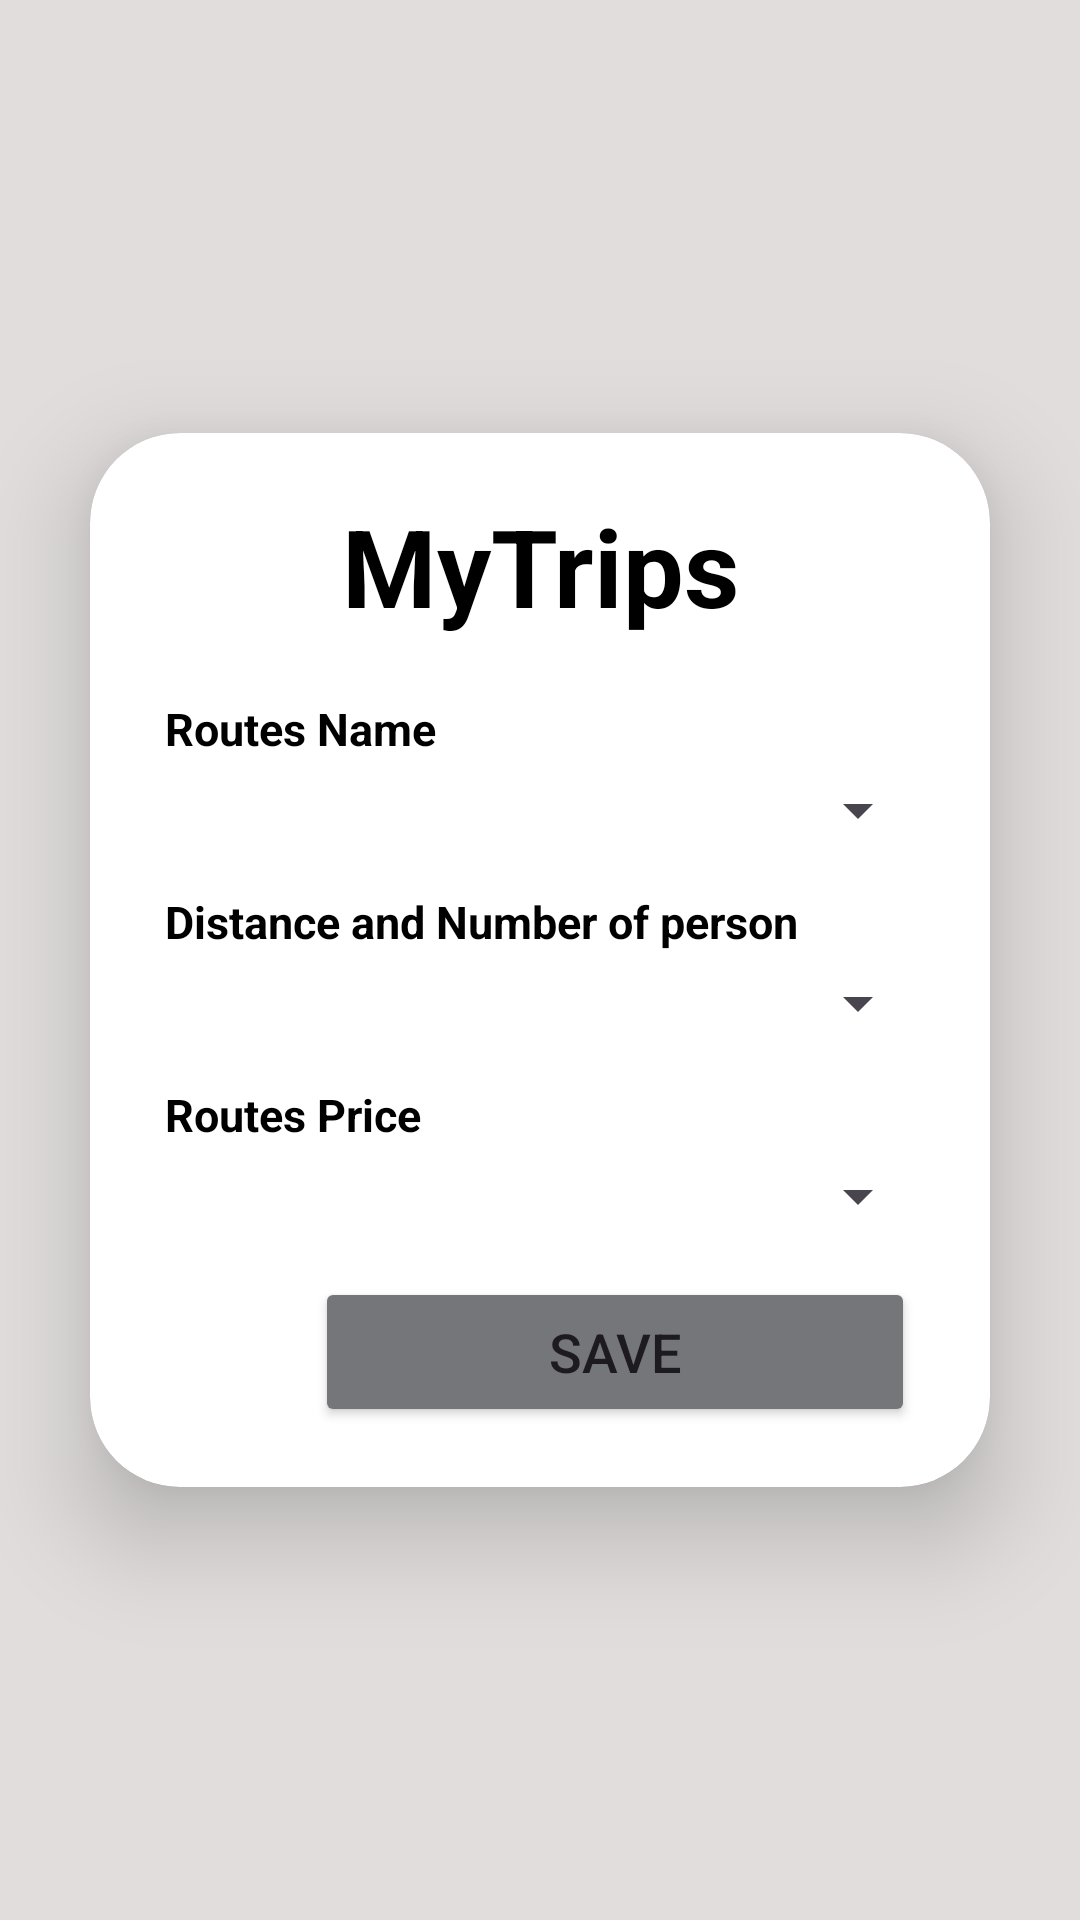

Produce the Android XML layout that renders to this screen, including the resource entries it uses.
<!-- AndroidManifest.xml: application theme Theme.LoginTricyfare -->
<!-- res/layout/activity_my_trips.xml -->
<?xml version="1.0" encoding="utf-8"?>
<LinearLayout xmlns:android="http://schemas.android.com/apk/res/android"
    xmlns:app="http://schemas.android.com/apk/res-auto"
    xmlns:tools="http://schemas.android.com/tools"
    android:id="@+id/main"
    android:layout_width="match_parent"
    android:layout_height="match_parent"
    tools:context=".MyTripsActivity"
    android:background="@color/grey"
    android:gravity="center"
    android:orientation="vertical">

    

    <androidx.cardview.widget.CardView
        android:layout_width="match_parent"
        android:layout_height="wrap_content"
        android:layout_margin="30dp"
        app:cardCornerRadius="30dp"
        app:cardElevation="20dp"
        android:background="@drawable/custom_edittext">

        <LinearLayout
            android:layout_width="match_parent"
            android:layout_height="wrap_content"
            android:orientation="vertical"
            android:layout_gravity="center_horizontal"
            android:padding="20dp">

            <TextView
                android:layout_width="match_parent"
                android:layout_height="wrap_content"
                android:text="MyTrips"
                android:textSize="36sp"
                android:textAlignment="center"
                android:textStyle="bold"
                android:textColor="@color/black"/>


            <LinearLayout
                android:layout_width="match_parent"
                android:layout_height="wrap_content"
                android:orientation="vertical"
                android:layout_marginTop="20dp">

                <TextView
                    android:layout_width="wrap_content"
                    android:layout_height="wrap_content"
                    android:text="Routes Name"
                    android:id="@+id/txtroutesName"
                    android:layout_marginStart="5dp"
                    android:textSize="15sp"
                    android:textStyle="bold"
                    android:textColor="@color/black"/>

                <Spinner
                    android:id="@+id/add_routes"
                    android:layout_width="match_parent"
                    android:layout_height="wrap_content"
                    android:layout_weight="1"
                    android:layout_marginTop="5dp"
                    android:padding="8dp"
                    android:textColor="@color/black"/>

            </LinearLayout>


            <LinearLayout
                android:layout_width="match_parent"
                android:layout_height="wrap_content"
                android:orientation="vertical"
                android:layout_marginTop="5dp">

                <TextView
                    android:layout_width="wrap_content"
                    android:layout_height="wrap_content"
                    android:id="@+id/txtroutesDistance"
                    android:text="Distance and Number of person"
                    android:layout_marginStart="5dp"
                    android:layout_marginTop="10dp"
                    android:textSize="15sp"
                    android:textStyle="bold"
                    android:textColor="@color/black"/>

                <Spinner
                    android:id="@+id/add_distance"
                    android:layout_width="match_parent"
                    android:layout_height="wrap_content"
                    android:layout_weight="1"
                    android:padding="8dp"
                    android:layout_marginTop="5dp"
                    android:textColor="@color/black"/>

            </LinearLayout>


            <LinearLayout
                android:layout_width="match_parent"
                android:layout_height="wrap_content"
                android:orientation="vertical"
                android:layout_marginTop="5dp">

                <TextView
                    android:layout_width="wrap_content"
                    android:layout_height="wrap_content"
                    android:text="Routes Price"
                    android:layout_marginStart="5dp"
                    android:id="@+id/txtroutesPrice"
                    android:textSize="15sp"
                    android:textStyle="bold"
                    android:layout_marginTop="10dp"
                    android:textColor="@color/black"/>

                <Spinner
                    android:id="@+id/add_price"
                    android:layout_width="match_parent"
                    android:layout_height="wrap_content"
                    android:layout_weight="1"
                    android:padding="8dp"
                    android:layout_marginTop="5dp"
                    android:textColor="@color/black"/>

            </LinearLayout>

            


            <Button
                android:layout_width="200dp"
                android:layout_height="50dp"
                android:layout_marginTop="15dp"
                android:layout_marginStart="55dp"
                android:backgroundTint="@color/material_dynamic_neutral50"
                android:id="@+id/savetrips_btn"
                android:text="Save"
                android:textSize="18sp"
                app:cornerRadius="20dp"/>

        </LinearLayout>

    </androidx.cardview.widget.CardView>

</LinearLayout>
<!-- resources referenced by this layout -->
<resources>
  <color name="black">#FF000000</color>
  <color name="grey">#E1DDDD</color>
  <!-- drawable custom_edittext (drawable) -->
  <?xml version="1.0" encoding="utf-8"?>
  <shape xmlns:android="http://schemas.android.com/apk/res/android"
      android:shape="rectangle">
  
      <stroke
          android:width="2dp"
          android:color="@color/black"/>
      <corners
          android:radius="20dp"/>
  
  
  
  </shape>
  <style name="Theme.LoginTricyfare" parent="Base.Theme.LoginTricyfare" />
  <style name="Base.Theme.LoginTricyfare" parent="Theme.Material3.DayNight.NoActionBar">
          
          
      </style>
</resources>
